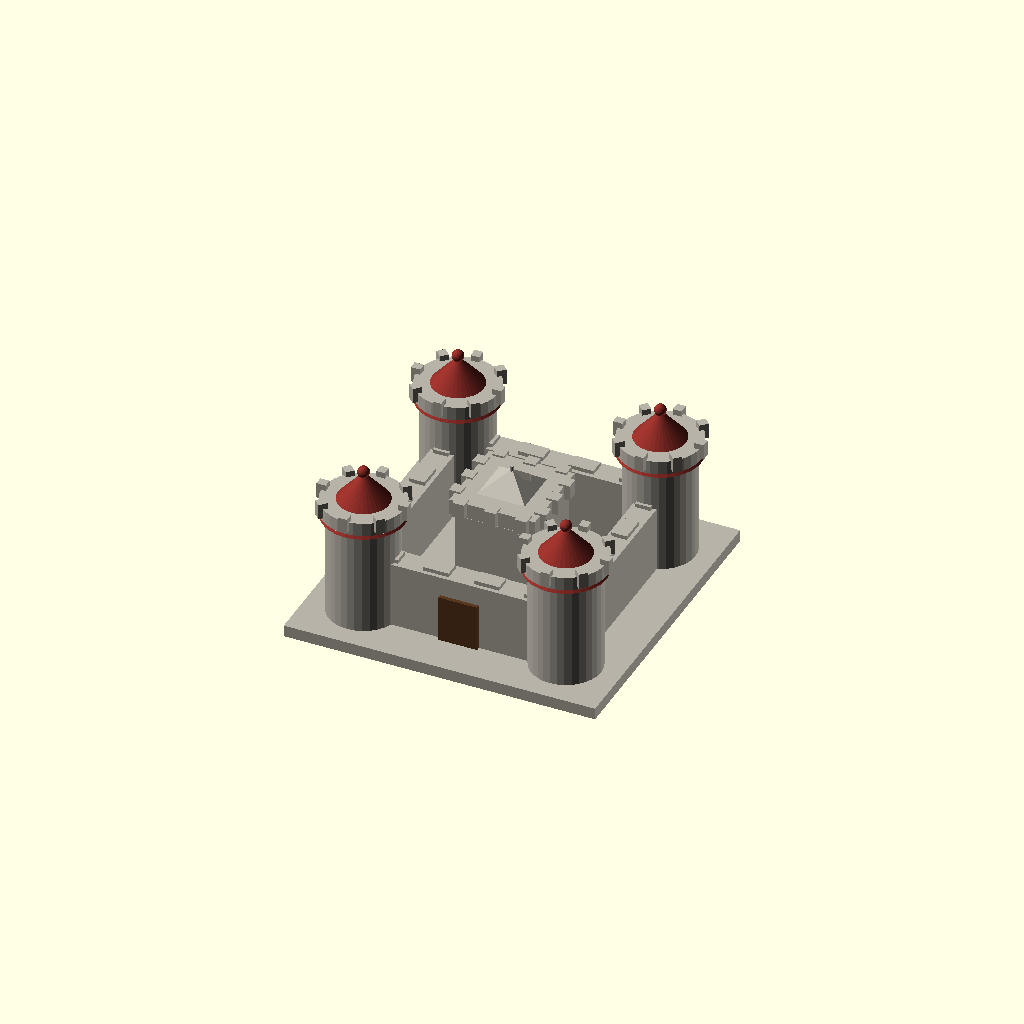
Cell 1: the model at its default parameters.
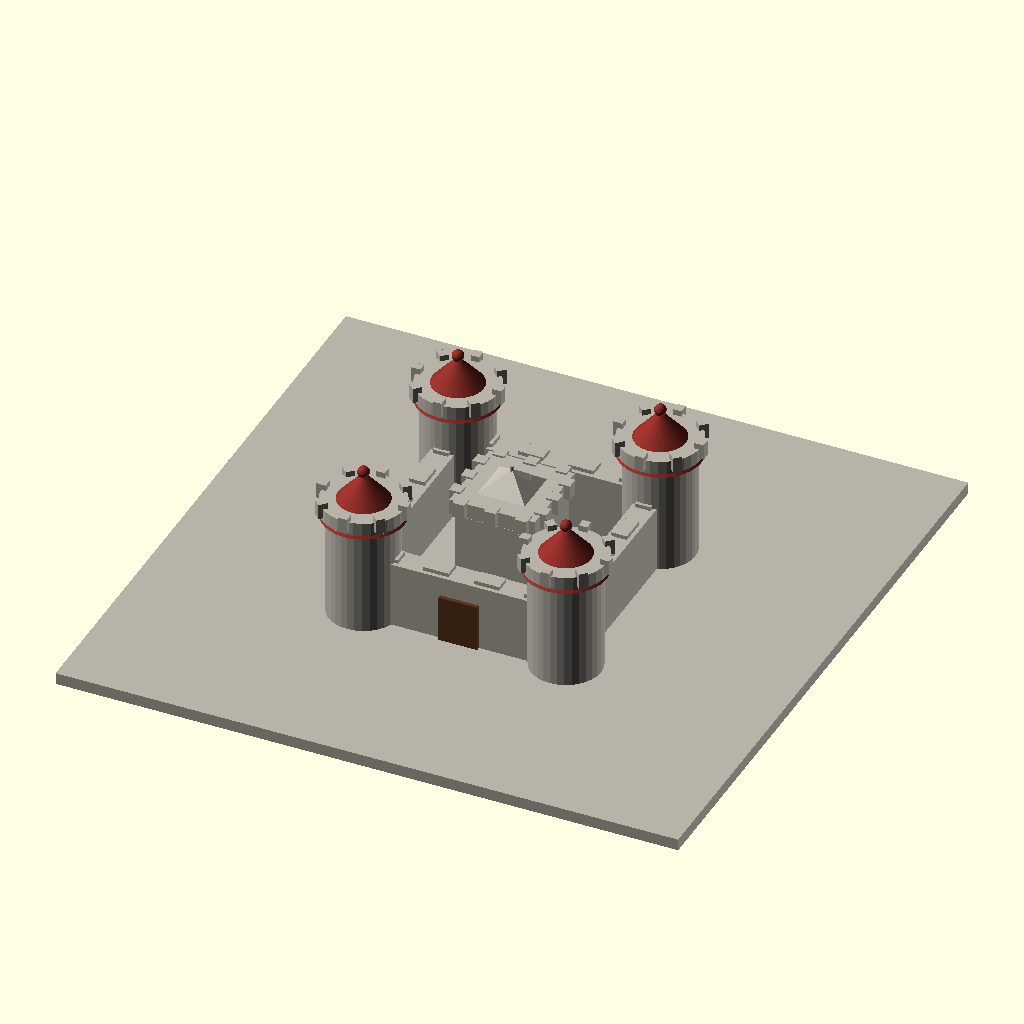
Cell 2 — BASE set to 160, the other parameters unchanged.
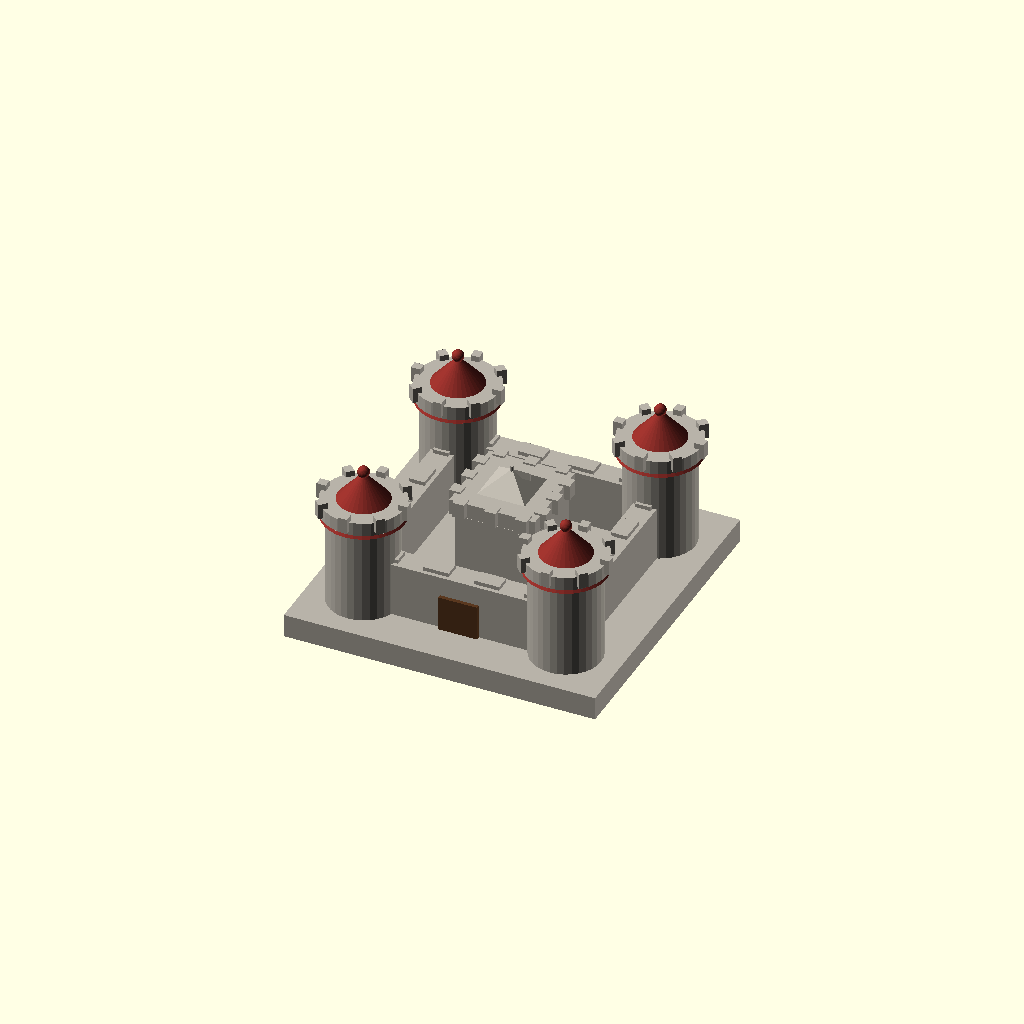
Cell 3 — BASE_H set to 6, the other parameters unchanged.
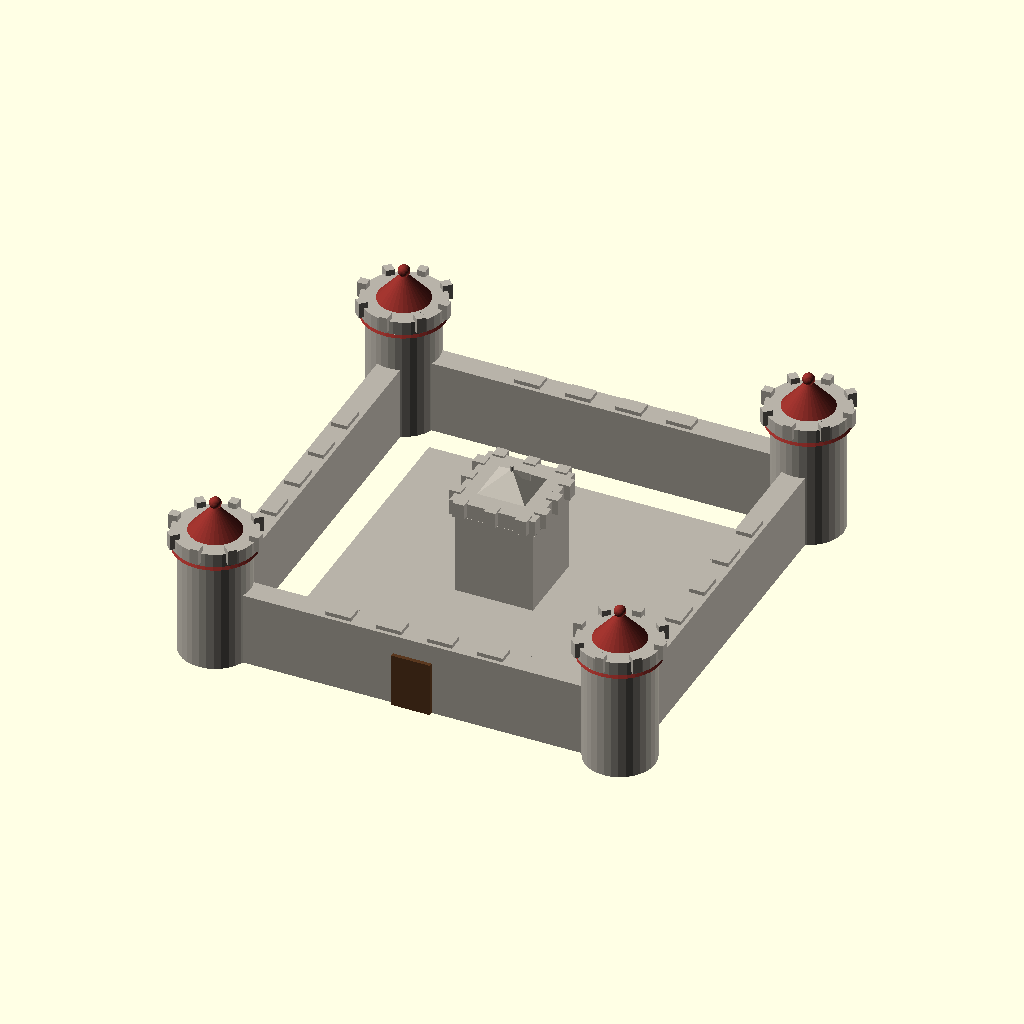
Cell 4: the same model with SPAN = 104.
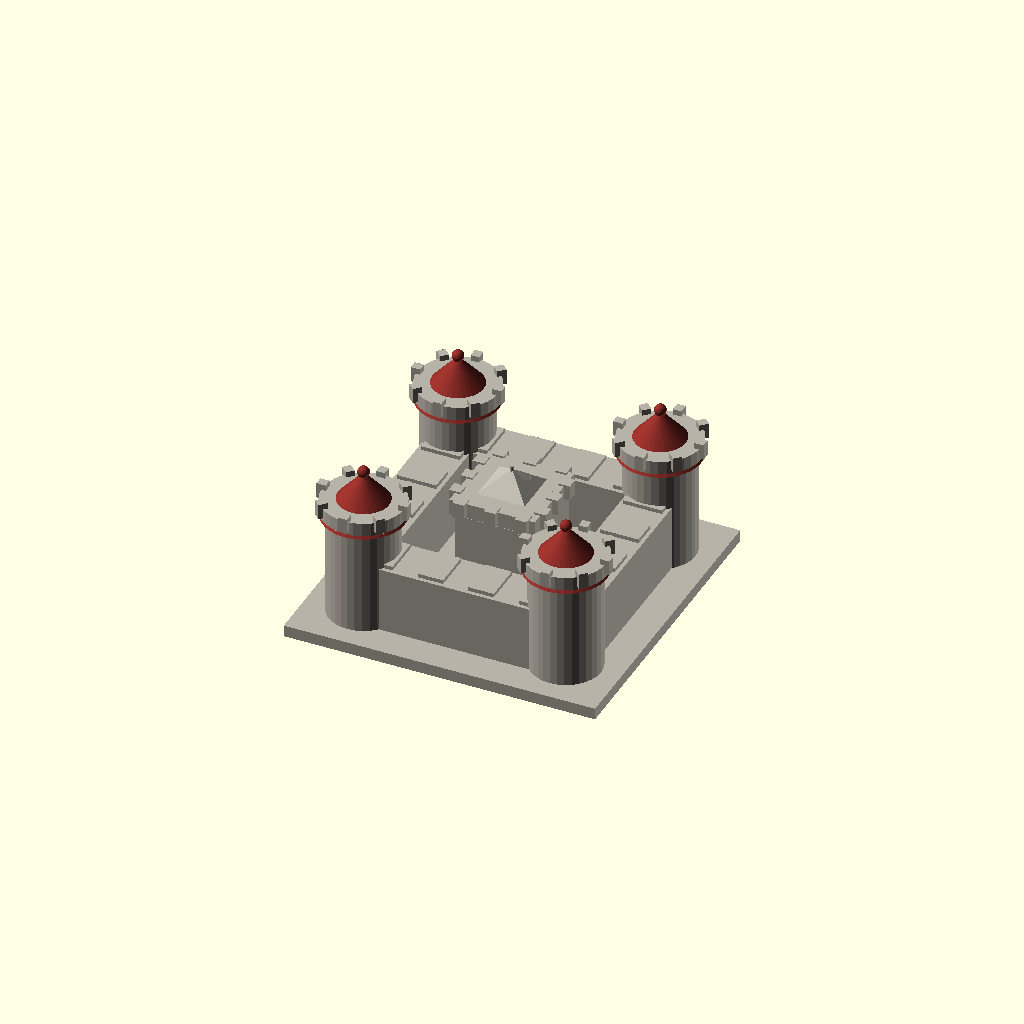
Cell 5: the same model with WALL_T = 12.
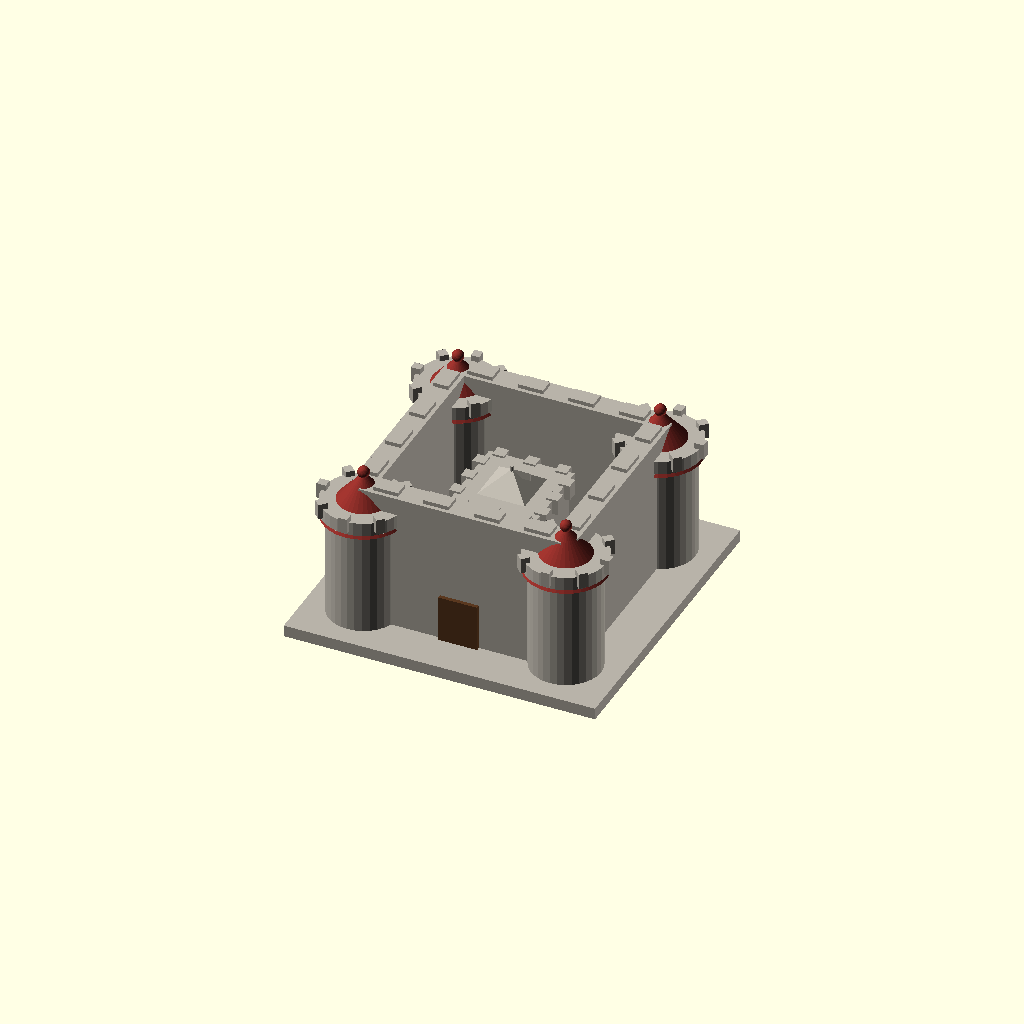
Cell 6: WALL_H = 38 (everything else at default).
One fixed orthographic camera (rotation 55°, 0°, 25°; colour scheme Cornfield) for every cell.
Source of the model, 2026-09-12_Castle/model.scad:
$fn = 32;

// ---- Parameters ----
BASE    = 80;    // base slab span
BASE_H  = 3;     // base slab height
SPAN    = 52;    // tower center-to-center span
WALL_T  = 6;     // curtain wall thickness
WALL_H  = 19;    // curtain wall height (top at Z=19)
TOW_R   = 9;     // corner tower radius
TOW_H   = 32;    // corner tower shaft top
ROOF_H  = 12;    // conical roof height
KEEP_W  = 20;    // keep footprint
KEEP_H  = 27;    // keep top

stone  = [0.72, 0.70, 0.66];
roof_c = [0.55, 0.18, 0.16];
wood   = [0.35, 0.22, 0.12];

/* Base slab: the model touches Z = 0 here ------------------------------- */
color(stone)
    translate([-BASE/2, -BASE/2, 0]) cube([BASE, BASE, BASE_H]);

/* Corner tower ----------------------------------------------------------- */
module tower() {
    // shaft: bottom sunk 2 units into the slab (z 1..32)
    cylinder(r = TOW_R, h = TOW_H);
    // crown ring
    translate([0, 0, TOW_H - 2]) cylinder(r = TOW_R + 1.5, h = 3.5);
    // 8 merlons on the crown, sunk 2.5 units into the ring (45-degree steps)
    for (a = [0 : 45 : 315])
        rotate([0, 0, a])
            translate([TOW_R + 0.25, -1.1, TOW_H - 1])
                cube([2.4, 2.2, 4]);
}

/* Conical spire sunk 3 units into the shaft ------------------------------ */
module tower_roof() {
    translate([0, 0, TOW_H - 3])
        cylinder(r1 = TOW_R + 1.5, r2 = 0, h = ROOF_H);
    // finial ball on the spire tip
    translate([0, 0, TOW_H - 3 + ROOF_H]) sphere(r = 1.5);
}

/* Curtain wall along X, centered in X/Y, merlons embedded 4 units -------- */
module wall(len) {
    // NOTE: explicit corners (this wasm build ignores vector center=)
    translate([-len/2, -WALL_T/2, 0]) cube([len, WALL_T, WALL_H]);
    // 4 merlons per wall, step = 13; deeper than the wall in Y so no faces coincide
    for (cx = [-19.5, -6.5, 6.5, 19.5])
        translate([cx - 3.25, -WALL_T/2 + 1, WALL_H - 4])
            cube([6.5, WALL_T - 2, 5]);
}

/* Keep: box + crown + merlons + pyramid roof + flag ---------------------- */
module keep() {
    translate([-KEEP_W/2, -KEEP_W/2, 0]) cube([KEEP_W, KEEP_W, KEEP_H]);
    // crown slab wider than the box
    translate([-KEEP_W/2 - 1, -KEEP_W/2 - 1, KEEP_H - 3])
        cube([KEEP_W + 2, KEEP_W + 2, 4]);
    // merlons around the crown, sunk 2.5 units into the slab
    for (mx = [-8, 0, 8]) {
        translate([mx - 1.5,  9.5, KEEP_H - 2.5]) cube([3, 3, 4]);
        translate([mx - 1.5, -12.5, KEEP_H - 2.5]) cube([3, 3, 4]);
    }
    for (my = [-6.5, 0, 6.5]) {
        translate([ 9.5, my - 1.5, KEEP_H - 2.5]) cube([3, 3, 4]);
        translate([-12.5, my - 1.5, KEEP_H - 2.5]) cube([3, 3, 4]);
    }
    // pyramid roof (4-sided cone) sunk 3 units into the crown
    translate([0, 0, KEEP_H - 3])
        rotate([0, 0, 45])
            cylinder(r1 = KEEP_W * 0.78, r2 = 0, h = 9, $fn = 4);
    // flag pole starting deep inside the keep box, past the pyramid apex
    translate([0, 0, KEEP_H - 6]) cylinder(r = 0.5, h = 13);
    // flag starts inside the pole
    translate([0.2, 0, KEEP_H + 4]) cube([4.5, 0.4, 2]);
}

/* Assembly --------------------------------------------------------------- */
Z0 = 1; // everything rises from z=1, i.e. 2 units inside the slab (top at 3)

color(stone) {
    // four corner towers
    for (dx = [-1, 1], dy = [-1, 1])
        translate([dx * SPAN / 2, dy * SPAN / 2, Z0]) tower();

    // curtain walls (N/S along X, E/W via 90-degree rotation)
    translate([0,  SPAN / 2, Z0]) wall(SPAN);
    translate([0, -SPAN / 2, Z0]) wall(SPAN);
    rotate([0, 0, 90]) {
        translate([0,  SPAN / 2, Z0]) wall(SPAN);
        translate([0, -SPAN / 2, Z0]) wall(SPAN);
    }

    // central keep
    translate([0, 0, Z0]) keep();
}

color(roof_c) {
    for (dx = [-1, 1], dy = [-1, 1])
        translate([dx * SPAN / 2, dy * SPAN / 2, Z0]) tower_roof();
}

// gate door: protrudes 1 unit past the wall face, buried 5 units inside it
color(wood)
    translate([-5, -SPAN / 2 - 4, Z0]) cube([10, 6, 14]);
Parameter table extracted from the source (name, type, default, range or options):
BASE: number, default 80
BASE_H: number, default 3
SPAN: number, default 52
WALL_T: number, default 6
WALL_H: number, default 19
TOW_R: number, default 9
TOW_H: number, default 32
ROOF_H: number, default 12
KEEP_W: number, default 20
KEEP_H: number, default 27
stone: vector, default [0.72, 0.7, 0.66]
roof_c: vector, default [0.55, 0.18, 0.16]
wood: vector, default [0.35, 0.22, 0.12]
